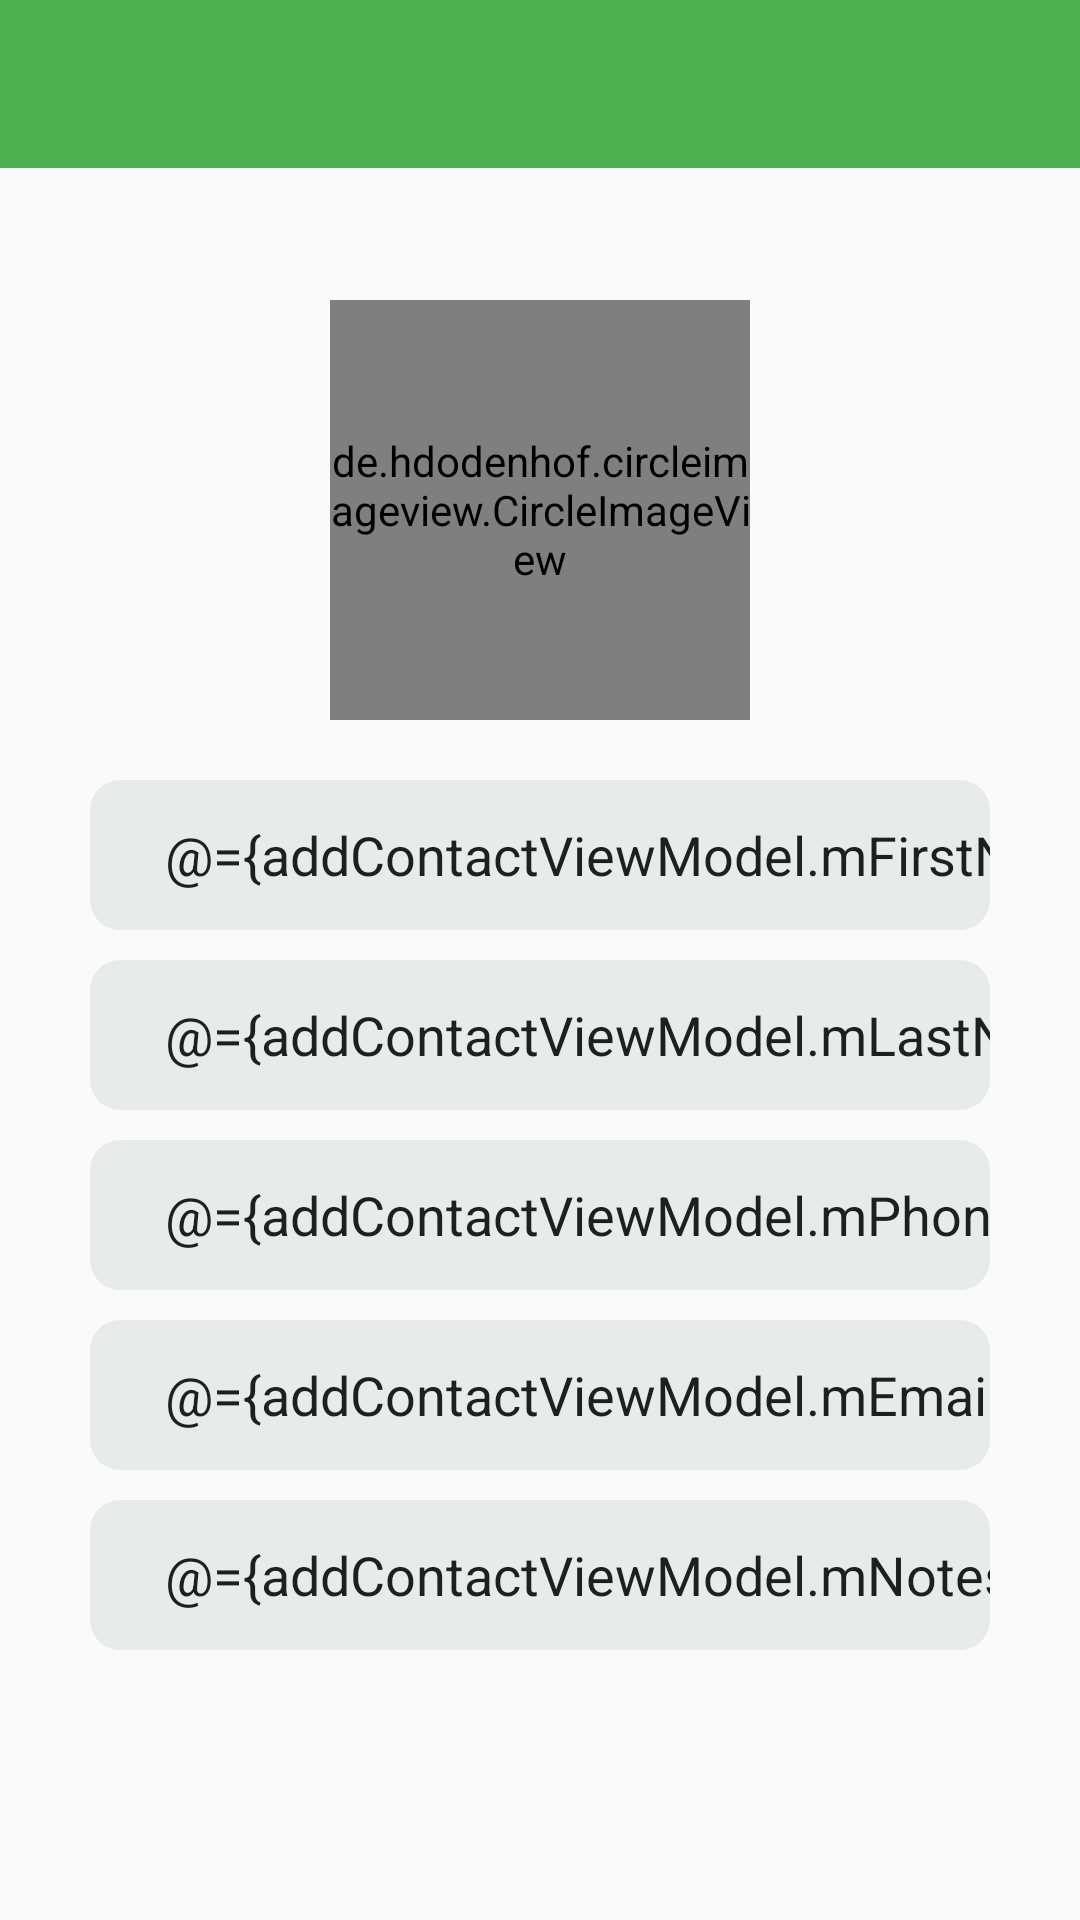

Reconstruct the res/layout file that produces this screen, plus the resources it refers to.
<!-- AndroidManifest.xml: application theme AppTheme -->
<!-- res/layout/activity_add_contact.xml -->
<?xml version="1.0" encoding="utf-8"?>
<layout xmlns:android="http://schemas.android.com/apk/res/android"
    xmlns:app="http://schemas.android.com/apk/res-auto"
    xmlns:tools="http://schemas.android.com/tools">

    <data>
        <variable
            name="addContactViewModel"
            type="com.infernal93.phonebookappmvvmanddagger.viewmodels.AddContactViewModel" />
    </data>


    <RelativeLayout
        android:layout_width="match_parent"
        android:layout_height="match_parent"
        tools:context=".view.activities.AddContactActivity">

        <androidx.appcompat.widget.Toolbar
            android:id="@+id/toolbar_add_contact"
            style="@style/Toolbar" />

        <de.hdodenhof.circleimageview.CircleImageView
            android:id="@+id/add_contact_image"
            android:layout_width="@dimen/civ_size"
            android:layout_height="@dimen/civ_size"
            android:layout_below="@id/toolbar_add_contact"
            android:layout_alignParentTop="true"
            android:layout_centerHorizontal="true"
            android:layout_marginTop="100dp"
            android:src="@drawable/ic_person_placeholder"
            app:civ_border_color="@color/colorPrimary"
            app:civ_border_width="5dp" />

        <EditText
            android:id="@+id/add_contact_firstName"
            android:layout_width="@dimen/edit_text_width"
            android:layout_height="@dimen/edit_text_height"
            android:layout_below="@id/add_contact_image"
            android:layout_centerHorizontal="true"
            android:layout_marginTop="20dp"
            android:background="@drawable/bg_inputs"
            android:ems="10"
            android:hint="@string/add_contact_first_name"
            android:importantForAutofill="no"
            android:text="@={addContactViewModel.mFirstName}"
            android:inputType="text"
            android:textColorHint="@color/dark_gray" />

        <EditText
            android:id="@+id/add_contact_lastName"
            android:layout_width="@dimen/edit_text_width"
            android:layout_height="@dimen/edit_text_height"
            android:layout_below="@id/add_contact_firstName"
            android:layout_centerHorizontal="true"
            android:layout_marginTop="10dp"
            android:background="@drawable/bg_inputs"
            android:ems="10"
            android:hint="@string/add_contact_last_name"
            android:importantForAutofill="no"
            android:text="@={addContactViewModel.mLastName}"
            android:inputType="text"
            android:textColorHint="@color/dark_gray" />

        <EditText
            android:id="@+id/add_contact_phone"
            android:layout_width="@dimen/edit_text_width"
            android:layout_height="@dimen/edit_text_height"
            android:layout_below="@id/add_contact_lastName"
            android:layout_centerHorizontal="true"
            android:layout_marginTop="10dp"
            android:background="@drawable/bg_inputs"
            android:ems="10"
            android:hint="@string/add_contact_phone"
            android:importantForAutofill="no"
            android:text="@={addContactViewModel.mPhone}"
            android:inputType="phone"
            android:textColorHint="@color/dark_gray" />

        <EditText
            android:id="@+id/add_contact_email"
            android:layout_width="@dimen/edit_text_width"
            android:layout_height="@dimen/edit_text_height"
            android:layout_below="@id/add_contact_phone"
            android:layout_centerHorizontal="true"
            android:layout_marginTop="10dp"
            android:background="@drawable/bg_inputs"
            android:ems="10"
            android:hint="@string/add_contact_email"
            android:importantForAutofill="no"
            android:text="@={addContactViewModel.mEmail}"
            android:inputType="textEmailAddress"
            android:textColorHint="@color/dark_gray" />

        <EditText
            android:id="@+id/add_contact_notes"
            android:layout_width="@dimen/edit_text_width"
            android:layout_height="@dimen/edit_text_height"
            android:layout_below="@id/add_contact_email"
            android:layout_centerHorizontal="true"
            android:layout_marginTop="10dp"
            android:background="@drawable/bg_inputs"
            android:ems="10"
            android:hint="@string/add_contact_notes"
            android:importantForAutofill="no"
            android:text="@={addContactViewModel.mNotes}"
            android:inputType="text"
            android:textColorHint="@color/dark_gray" />
    </RelativeLayout>
</layout>
<!-- resources referenced by this layout -->
<resources>
  <color name="colorPrimary">#4CAF50</color>
  <color name="dark_gray">#253A4B</color>
  <dimen name="civ_size">140dp</dimen>
  <dimen name="edit_text_height">50dp</dimen>
  <dimen name="edit_text_width">300dp</dimen>
  <!-- drawable bg_inputs (drawable) -->
  <?xml version="1.0" encoding="utf-8"?>
  <shape android:shape="rectangle" xmlns:android="http://schemas.android.com/apk/res/android">
  
      <solid android:color="@color/gray"/>
      <corners android:radius="10dp"/>
      <padding android:left="25dp"/>
  </shape>
  <string name="add_contact_email">Please enter email</string>
  <string name="add_contact_first_name">Please enter First Name</string>
  <string name="add_contact_last_name">Please enter Last Name</string>
  <string name="add_contact_notes">Please enter notes</string>
  <string name="add_contact_phone">Please enter phone number</string>
  <style name="Toolbar">
          <item name="android:layout_width">match_parent</item>
          <item name="android:layout_height">?attr/actionBarSize</item>
          <item name="theme">@style/ThemeOverlay.AppCompat.Dark.ActionBar</item>
          <item name="android:background">@color/colorPrimary</item>
      </style>
  <style name="AppTheme" parent="Theme.AppCompat.Light.NoActionBar">
          
          <item name="colorPrimary">@color/colorPrimary</item>
          <item name="colorPrimaryDark">@color/colorPrimaryDark</item>
          <item name="colorAccent">@color/colorPrimary</item>
      </style>
  <color name="gray">#E8EBEC</color>
  <color name="colorPrimaryDark">#4CAF50</color>
</resources>
